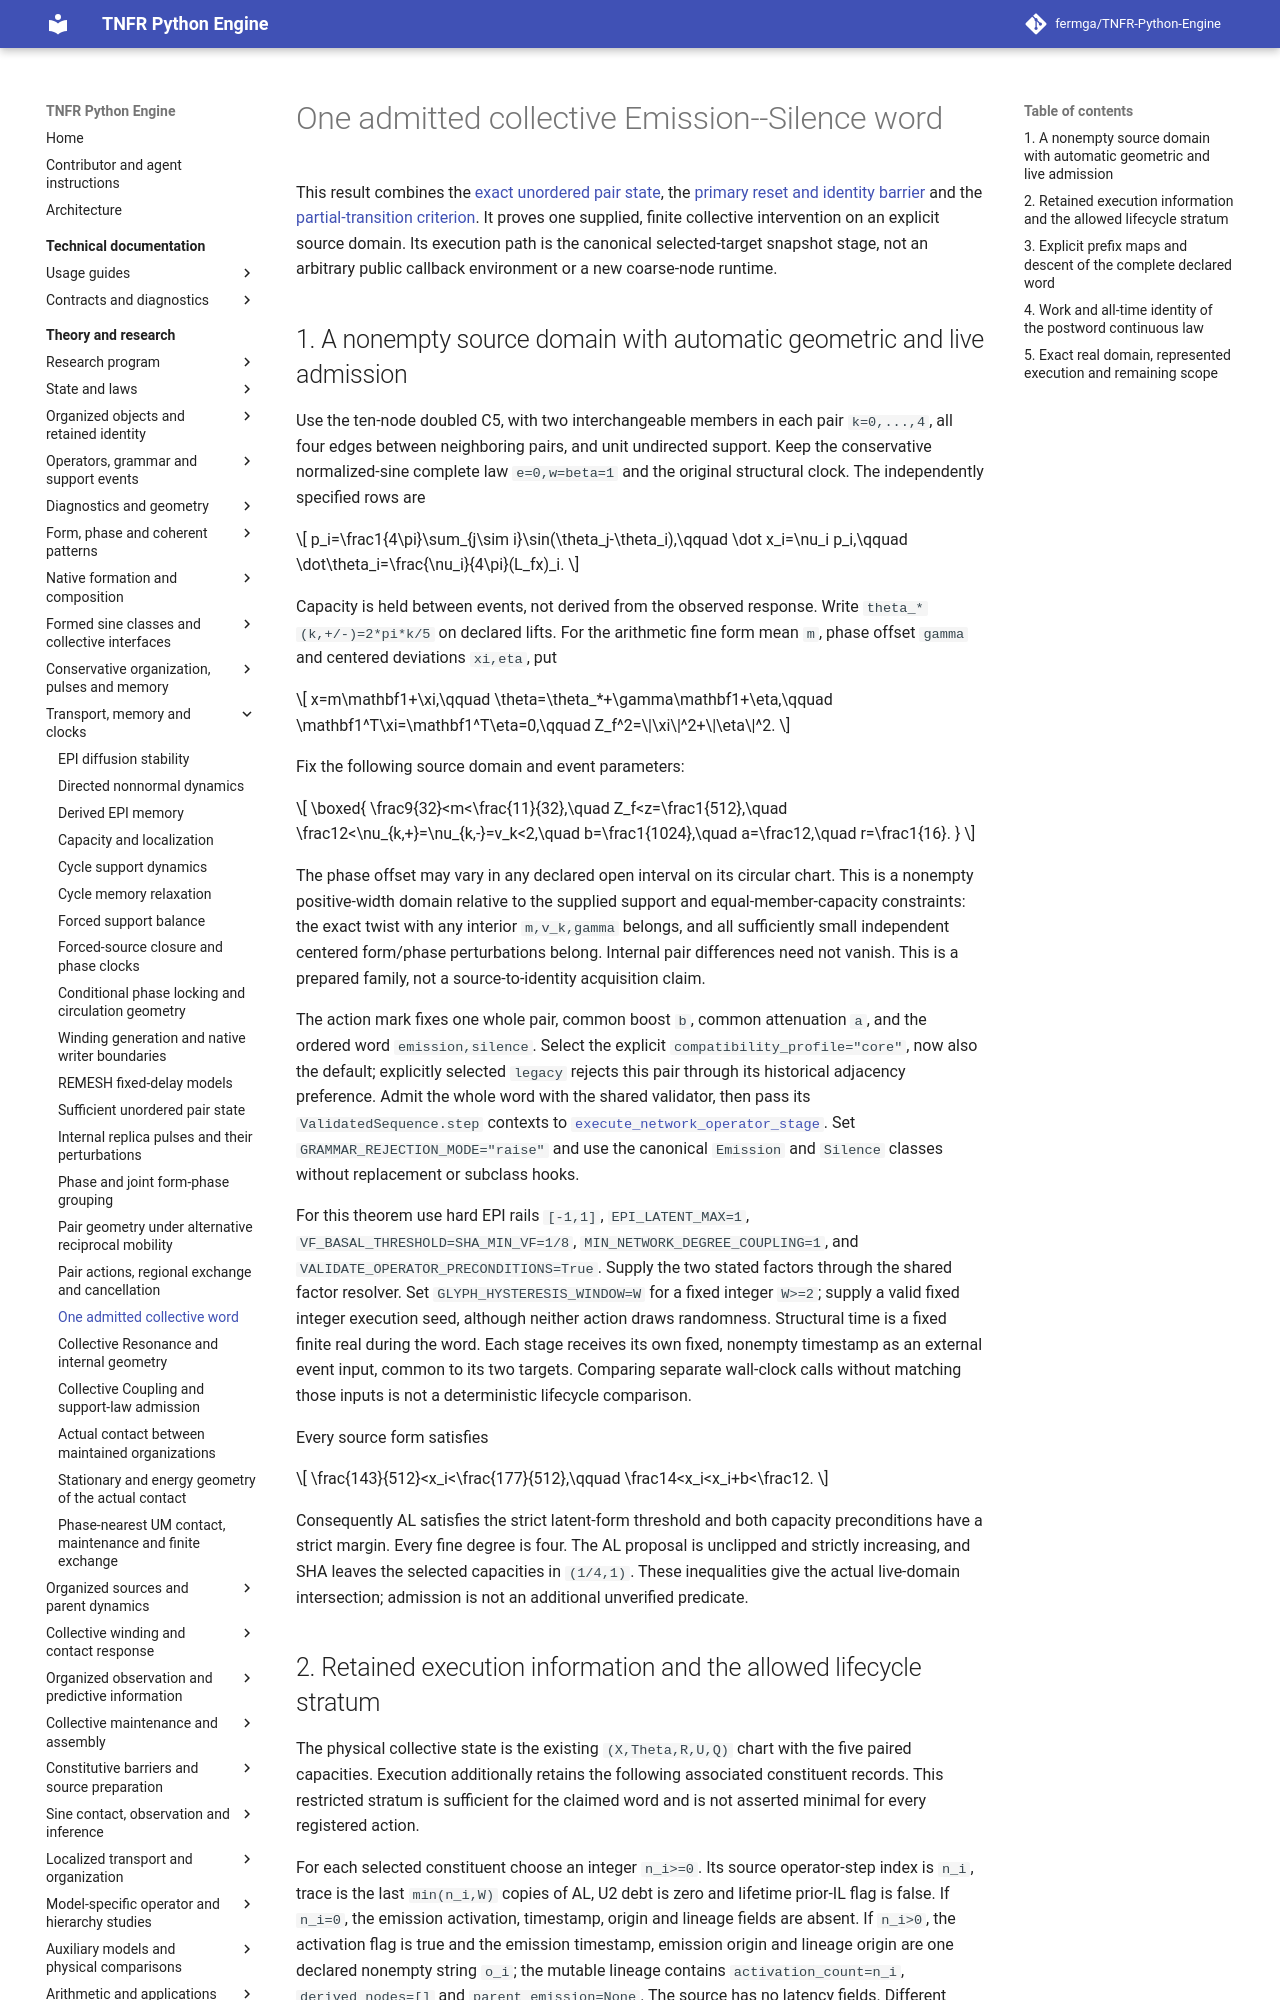

repository: fermga/TNFR-Python-Engine · page: theory/nodal/SINE_PAIR_WORD/index.html · generator: mkdocs

# One admitted collective Emission--Silence word

This result combines the [exact unordered pair state](SINE_PAIR_STATE.md#sine-replica-unordered-state),
the [primary reset and identity barrier](SINE_PAIR_INTERACTION.md#sine-pair-reset-retention)
and the [partial-transition criterion](../STRUCTURAL_OPERATORS.md#collective-grammar-descent).
It proves one supplied, finite collective intervention on an explicit source
domain. Its execution path is the canonical selected-target snapshot stage,
not an arbitrary public callback environment or a new coarse-node runtime.

<a id="collective-word-source-domain"></a>
## 1. A nonempty source domain with automatic geometric and live admission

Use the ten-node doubled C5, with two interchangeable members in each pair
`k=0,...,4`, all four edges between neighboring pairs, and unit undirected
support. Keep the conservative normalized-sine complete law `e=0,w=beta=1`
and the original structural clock. The independently specified rows are

\[
p_i=\frac1{4\pi}\sum_{j\sim i}\sin(\theta_j-\theta_i),\qquad
\dot x_i=\nu_i p_i,\qquad
\dot\theta_i=\frac{\nu_i}{4\pi}(L_fx)_i.
\]

Capacity is held between events, not derived from the observed response.
Write `theta_*(k,+/-)=2*pi*k/5` on declared lifts. For the arithmetic fine
form mean `m`, phase offset `gamma` and centered deviations `xi,eta`, put

\[
x=m\mathbf1+\xi,\qquad
\theta=\theta_*+\gamma\mathbf1+\eta,\qquad
\mathbf1^T\xi=\mathbf1^T\eta=0,\qquad
Z_f^2=\|\xi\|^2+\|\eta\|^2.
\]

Fix the following source domain and event parameters:

\[
\boxed{
\frac9{32}<m<\frac{11}{32},\quad
Z_f<z=\frac1{512},\quad
\frac12<\nu_{k,+}=\nu_{k,-}=v_k<2,\quad
b=\frac1{1024},\quad a=\frac12,\quad r=\frac1{16}.
}
\]

The phase offset may vary in any declared open interval on its circular
chart. This is a nonempty positive-width domain relative to the supplied
support and equal-member-capacity constraints: the exact twist with any
interior `m,v_k,gamma` belongs, and all sufficiently small independent
centered form/phase perturbations belong. Internal pair differences need
not vanish. This is a prepared family, not a source-to-identity acquisition
claim.

The action mark fixes one whole pair, common boost `b`, common attenuation
`a`, and the ordered word `emission,silence`. Select the explicit
`compatibility_profile="core"`, now also the default; explicitly selected
`legacy` rejects this pair through its historical adjacency preference. Admit the
whole word with the shared validator, then pass its `ValidatedSequence.step`
contexts to
[`execute_network_operator_stage`](../../src/tnfr/operators/word_execution.py).
Set `GRAMMAR_REJECTION_MODE="raise"` and use the canonical `Emission` and
`Silence` classes without replacement or subclass hooks.

For this theorem use hard EPI rails `[-1,1]`,
`EPI_LATENT_MAX=1`, `VF_BASAL_THRESHOLD=SHA_MIN_VF=1/8`,
`MIN_NETWORK_DEGREE_COUPLING=1`, and
`VALIDATE_OPERATOR_PRECONDITIONS=True`. Supply the two stated factors
through the shared factor resolver. Set `GLYPH_HYSTERESIS_WINDOW=W` for a
fixed integer `W>=2`; supply a valid fixed integer execution seed, although neither action
draws randomness. Structural time is a fixed finite real during the word.
Each stage receives its own fixed, nonempty timestamp as an external event
input, common to its two targets. Comparing separate wall-clock calls
without matching those inputs is not a deterministic lifecycle comparison.

Every source form satisfies

\[
\frac{143}{512}<x_i<\frac{177}{512},\qquad
\frac14<x_i<x_i+b<\frac12.
\]

Consequently AL satisfies the strict latent-form threshold and both capacity
preconditions have a strict margin. Every fine degree is four. The AL
proposal is unclipped and strictly increasing, and SHA leaves the selected
capacities in `(1/4,1)`. These inequalities give the actual live-domain
intersection; admission is not an additional unverified predicate.
